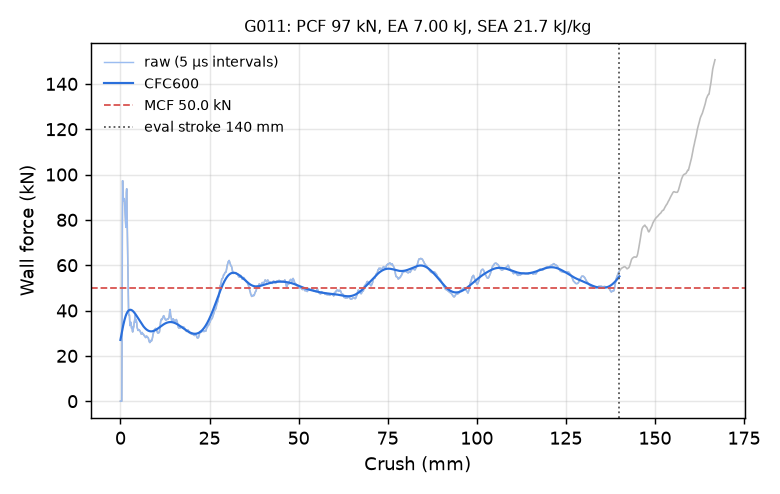

Values plotted in this chart, from the file beside it:
time_ms, crush_mm, force_kN, force_CFC600_kN
0.000000000000000000e+00, -0.000000000000000000e+00, 0.000000000000000000e+00, 2.702271165304098943e+01
5.198724102228879929e-03, 7.943650335073471069e-02, 0.000000000000000000e+00, 2.769394631868004453e+01
1.018949877470731735e-02, 1.556955426931381226e-01, 0.000000000000000000e+00, 2.835970600434415800e+01
1.518027391284704208e-02, 2.319545894861221313e-01, 0.000000000000000000e+00, 2.901862784793617323e+01
2.017104811966419220e-02, 3.082136213779449463e-01, 0.000000000000000000e+00, 2.966928213633605438e+01
2.516182325780391693e-02, 3.844726681709289551e-01, 0.000000000000000000e+00, 3.031017075365295455e+01
3.015259839594364166e-02, 4.607317149639129639e-01, 2.720493392998556104e+01, 3.093972965759046900e+01
3.514334559440612793e-02, 5.369898080825805664e-01, 7.795761030401857283e+01, 3.155635088274711109e+01
4.013456404209136963e-02, 6.132512092590332031e-01, 9.727764018958828274e+01, 3.215843786912336810e+01
4.512495920062065125e-02, 6.894956231117248535e-01, 9.080191861803599807e+01, 3.274447534647541858e+01
5.011517181992530823e-02, 7.657331824302673340e-01, 8.919521345263461853e+01, 3.331307486499725456e+01
5.510560050606727600e-02, 8.419700860977172852e-01, 8.919568929283737191e+01, 3.386298560855594530e+01
6.009666994214057922e-02, 9.182128310203552246e-01, 8.847856979148482992e+01, 3.439309055987776986e+01
6.508846580982208252e-02, 9.944626688957214355e-01, 8.893300014919596208e+01, 3.490240294901003892e+01
7.008032500743865967e-02, 1.070709466934204102e+00, 8.939416263054526723e+01, 3.539006447007647438e+01
7.507175952196121216e-02, 1.146945834159851074e+00, 8.817859622972254385e+01, 3.585534415342097248e+01
8.006187528371810913e-02, 1.223158001899719238e+00, 8.583518122855352317e+01, 3.629763672493205462e+01
8.505129814147949219e-02, 1.299355864524841309e+00, 8.370207483010564431e+01, 3.671645907847104695e+01
9.004035592079162598e-02, 1.375544309616088867e+00, 8.157587102134857560e+01, 3.711144494296815566e+01
9.503096342086791992e-02, 1.451752901077270508e+00, 7.911798913214454387e+01, 3.748233883404256517e+01
1.000217646360397339e-01, 1.527960777282714844e+00, 7.670024082890105888e+01, 3.782898983598587250e+01
1.050120145082473755e-01, 1.604156851768493652e+00, 8.115305447311222053e+01, 3.815134621825235683e+01
1.100024357438087463e-01, 1.680352091789245605e+00, 9.191987881063542432e+01, 3.844945492974583345e+01
1.152013465762138367e-01, 1.759726047515869141e+00, 9.370389604220190449e+01, 3.872346959695033775e+01
1.201921701431274414e-01, 1.835918664932250977e+00, 8.565223961159401256e+01, 3.897366147291052840e+01
1.251823008060455322e-01, 1.912097096443176270e+00, 7.725570902841759846e+01, 3.920042138730650549e+01
1.301724463701248169e-01, 1.988272070884704590e+00, 6.966742635876639156e+01, 3.940424860890717440e+01
1.351632773876190186e-01, 2.064454555511474609e+00, 6.199798913429142289e+01, 3.958573280207803435e+01
1.401542127132415771e-01, 2.140635490417480469e+00, 5.227200725339515941e+01, 3.974553474843330036e+01
1.451447159051895142e-01, 2.216807842254638672e+00, 4.243730387999315212e+01, 3.988436624676957365e+01
1.501342952251434326e-01, 2.292963981628417969e+00, 3.876774276223964932e+01, 4.000296916150483639e+01
1.551222801208496094e-01, 2.369094371795654297e+00, 3.820353461676707951e+01, 4.010209729155008773e+01
1.601099669933319092e-01, 2.445218086242675781e+00, 3.795227219821175169e+01, 4.018250524657092626e+01
1.650977730751037598e-01, 2.521342039108276367e+00, 3.809481529075792139e+01, 4.024494397462161999e+01
1.700851172208786011e-01, 2.597457408905029297e+00, 3.588770802905783341e+01, 4.029015923513272668e+01
1.750708073377609253e-01, 2.673545837402343750e+00, 3.336417654201830629e+01, 4.031888967295796533e+01
1.800529807806015015e-01, 2.749578952789306641e+00, 3.387149300482380454e+01, 4.033186339406559284e+01
1.850333213806152344e-01, 2.825582742691040039e+00, 3.491125491050095064e+01, 4.032979483832930612e+01
1.900132745504379272e-01, 2.901578903198242188e+00, 3.473727547448594066e+01, 4.031338397125205120e+01
1.951976716518402100e-01, 2.980693817138671875e+00, 3.466880998683418369e+01, 4.028331702178990525e+01
2.001702189445495605e-01, 3.056573629379272461e+00, 3.329854508115840162e+01, 4.024026681173618414e+01
2.051440328359603882e-01, 3.132471799850463867e+00, 3.216426305603119573e+01, 4.018489184120273450e+01
2.101191729307174683e-01, 3.208388566970825195e+00, 3.281389045923156544e+01, 4.011783453912106268e+01
2.150938361883163452e-01, 3.284296512603759766e+00, 3.248711627784371103e+01, 4.003971990727168873e+01
2.200679481029510498e-01, 3.360194683074951172e+00, 3.093470373024558739e+01, 3.995115496018899393e+01
2.250424474477767944e-01, 3.436097383499145508e+00, 3.055154675096063954e+01, 3.985272786403412937e+01
2.300156503915786743e-01, 3.511979103088378906e+00, 3.106195945975975903e+01, 3.974500652475012430e+01
2.351940870285034180e-01, 3.590990781784057617e+00, 3.174326976625085805e+01, 3.962853791879885534e+01
2.401634305715560913e-01, 3.666810750961303711e+00, 3.249282471548369955e+01, 3.950384885514646527e+01
2.451328188180923462e-01, 3.742629766464233398e+00, 3.281138081515231164e+01, 3.937144758463879413e+01
2.501022219657897949e-01, 3.818447351455688477e+00, 3.400244136899244296e+01, 3.923182559603682051e+01
2.550722062587738037e-01, 3.894272804260253906e+00, 3.504265559554565357e+01, 3.908545960663496999e+01
2.600423693656921387e-01, 3.970099210739135742e+00, 3.540466548261768054e+01, 3.893281390847516121e+01
2.650124430656433105e-01, 4.045922756195068359e+00, 3.692134575755545001e+01, 3.877434281826268858e+01
2.701895534992218018e-01, 4.124903202056884766e+00, 3.804122471472388156e+01, 3.861049320424513809e+01
2.751594483852386475e-01, 4.200720310211181641e+00, 3.637841567570553281e+01, 3.844170698181434886e+01
2.801288366317749023e-01, 4.276528358459472656e+00, 3.477263535981066411e+01, 3.826842221993532434e+01
2.850983142852783203e-01, 4.352336406707763672e+00, 3.579034211346856154e+01, 3.809107215554840309e+01
2.900913655757904053e-01, 4.428502082824707031e+00, 3.571837068877508869e+01, 3.791008395614274917e+01
2.950232326984405518e-01, 4.503733158111572266e+00, 3.500783558693760966e+01, 3.772587869854934439e+01
... 2,198 more rows
